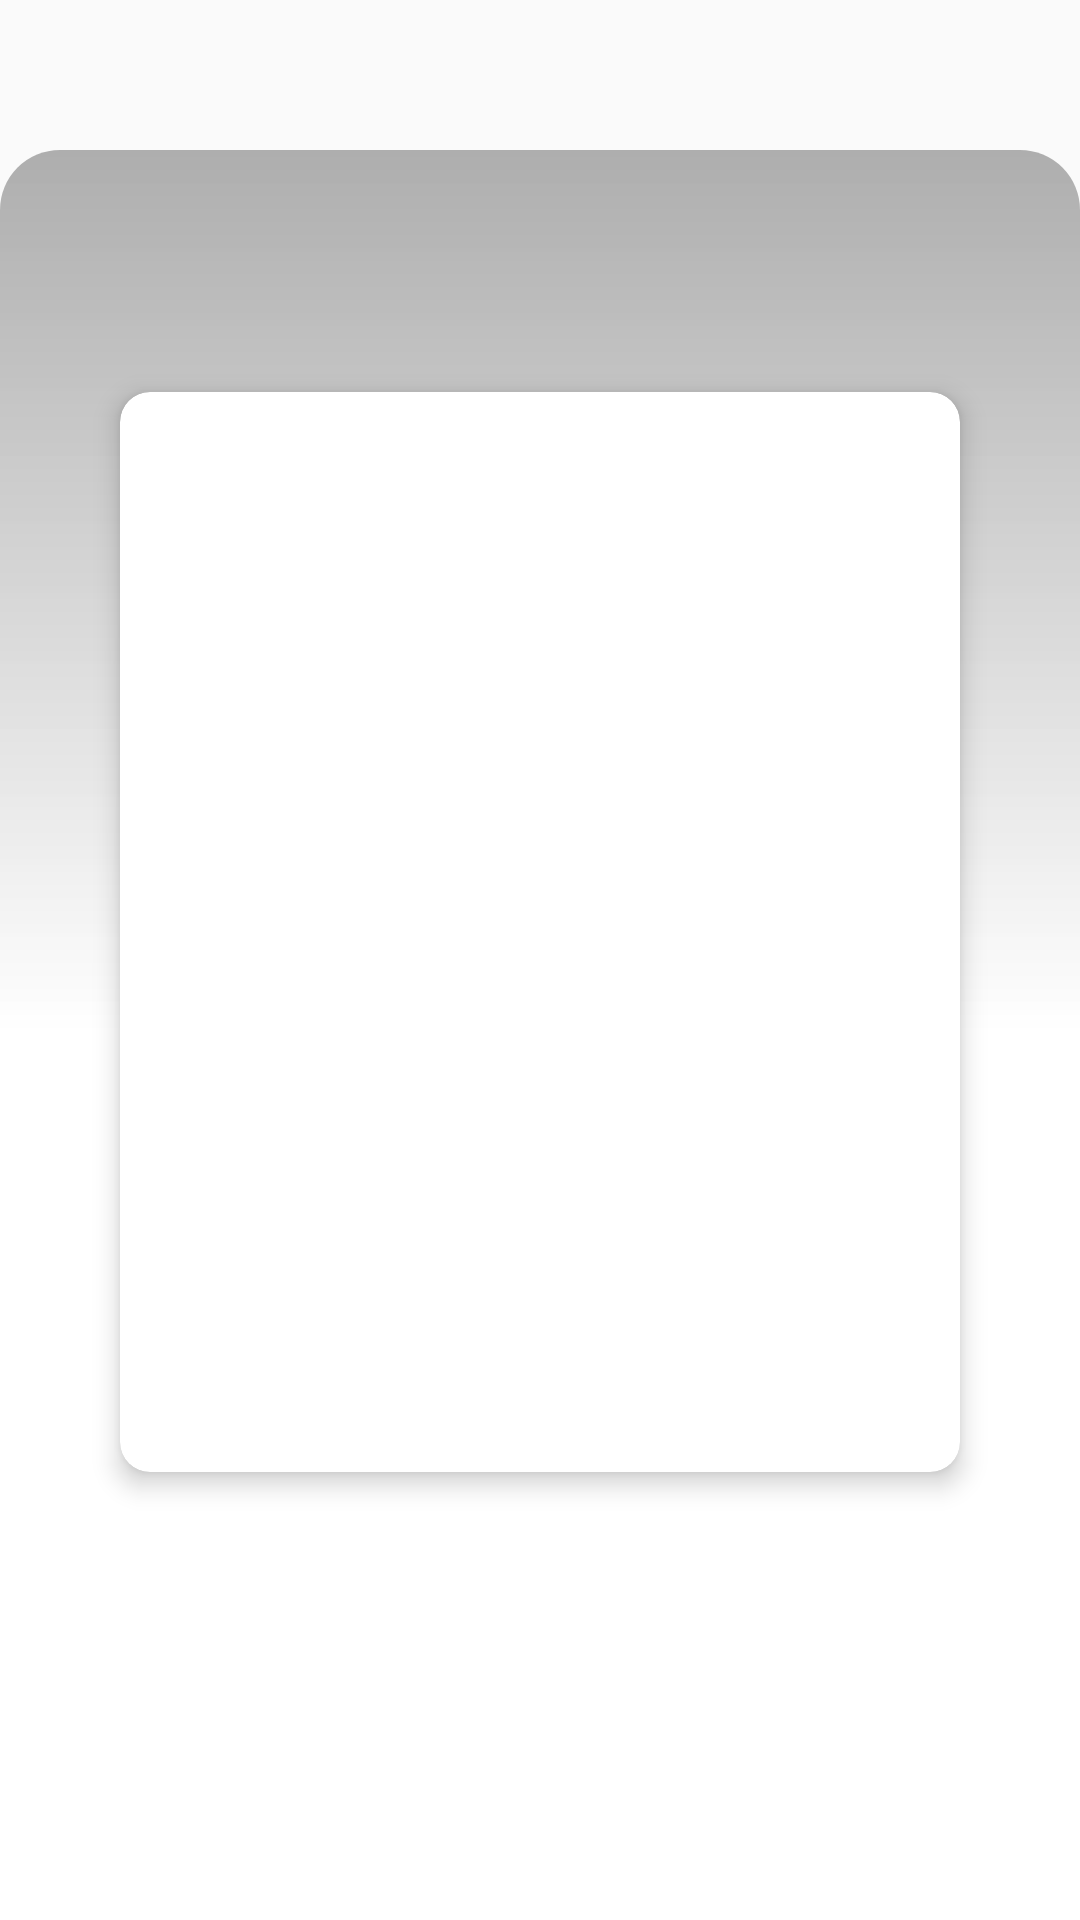

This screen was rendered from an Android layout file. Write that file and the resources it references.
<!-- AndroidManifest.xml: application theme Theme.DuAn1_mananger -->
<!-- res/layout/layout_full_image_product.xml -->
<?xml version="1.0" encoding="utf-8"?>
<LinearLayout xmlns:android="http://schemas.android.com/apk/res/android"
    xmlns:app="http://schemas.android.com/apk/res-auto"
    xmlns:tools="http://schemas.android.com/tools"
    android:layout_width="match_parent"
    android:layout_height="match_parent"
    android:id="@+id/layoutFullImg"

   >
    <androidx.constraintlayout.widget.ConstraintLayout
        android:layout_width="match_parent"
        android:layout_height="match_parent"
        android:layout_gravity="bottom"
        android:background="@drawable/custom_border_layout_full_img"

        android:layout_marginTop="@dimen/dimen_50dp">

        <ImageView
            android:id="@+id/icCloseDialog"
            android:layout_width="@dimen/dimen_35dp"
            android:layout_height="@dimen/dimen_35dp"
            android:src="@drawable/ic_round_close"
            app:layout_constraintBottom_toBottomOf="parent"
            app:layout_constraintEnd_toEndOf="parent"
            app:layout_constraintHorizontal_bias="0.03"
            app:layout_constraintStart_toStartOf="parent"
            app:layout_constraintTop_toTopOf="parent"
            app:layout_constraintVertical_bias="0.02"
            app:tint="@color/grey_200" />


        <androidx.cardview.widget.CardView
            android:layout_width="match_parent"
            android:layout_marginHorizontal="@dimen/dimen_40dp"
            android:layout_height="@dimen/dimen_360dp"
            app:cardElevation="@dimen/dimen_5dp"
            app:cardCornerRadius="@dimen/dimen_10dp"
            app:layout_constraintHorizontal_bias="0.5"
            app:layout_constraintVertical_bias="0.35"
            app:layout_constraintBottom_toBottomOf="parent"
            app:layout_constraintEnd_toEndOf="parent"
            app:layout_constraintStart_toStartOf="parent"
            app:layout_constraintTop_toTopOf="parent">
            <ImageView
                android:id="@+id/imgFullProduct"
                android:layout_width="match_parent"
                android:layout_height="match_parent"
                android:scaleType="fitXY"
                />
        </androidx.cardview.widget.CardView>

    </androidx.constraintlayout.widget.ConstraintLayout>

</LinearLayout>
<!-- resources referenced by this layout -->
<resources>
  <color name="grey_200">#444444</color>
  <dimen name="dimen_10dp">10dp</dimen>
  <dimen name="dimen_35dp">35dp</dimen>
  <dimen name="dimen_360dp">360dp</dimen>
  <dimen name="dimen_40dp">40dp</dimen>
  <dimen name="dimen_50dp">50dp</dimen>
  <dimen name="dimen_5dp">5dp</dimen>
  <!-- drawable custom_border_layout_full_img (drawable) -->
  <?xml version="1.0" encoding="utf-8"?>
  <shape xmlns:android="http://schemas.android.com/apk/res/android"
      android:shape="rectangle">
      <corners android:topRightRadius="@dimen/dimen_20dp"
          android:topLeftRadius="@dimen/dimen_20dp"/>
  
      <gradient android:angle="-90"
          android:startColor="#AEAEAE" android:centerColor="#F2FFFFFF" android:endColor="#ffffff"/>
  </shape>
  <style name="Theme.DuAn1_mananger" parent="Theme.Design.Light.NoActionBar">
          
          <item name="colorPrimary">@color/purple_500</item>
          <item name="colorPrimaryVariant">@color/purple_700</item>
          <item name="colorOnPrimary">@color/white</item>
          
          <item name="colorSecondary">@color/teal_200</item>
          <item name="colorSecondaryVariant">@color/teal_700</item>
          <item name="colorOnSecondary">@color/black</item>
          
          <item name="android:statusBarColor">@color/black</item>
  
          
      </style>
  <dimen name="dimen_20dp">20dp</dimen>
  <color name="purple_500">#FF6200EE</color>
  <color name="purple_700">#FF3700B3</color>
  <color name="white">#FFFFFFFF</color>
  <color name="teal_200">#FF03DAC5</color>
  <color name="teal_700">#FF018786</color>
  <color name="black">#FF000000</color>
</resources>
